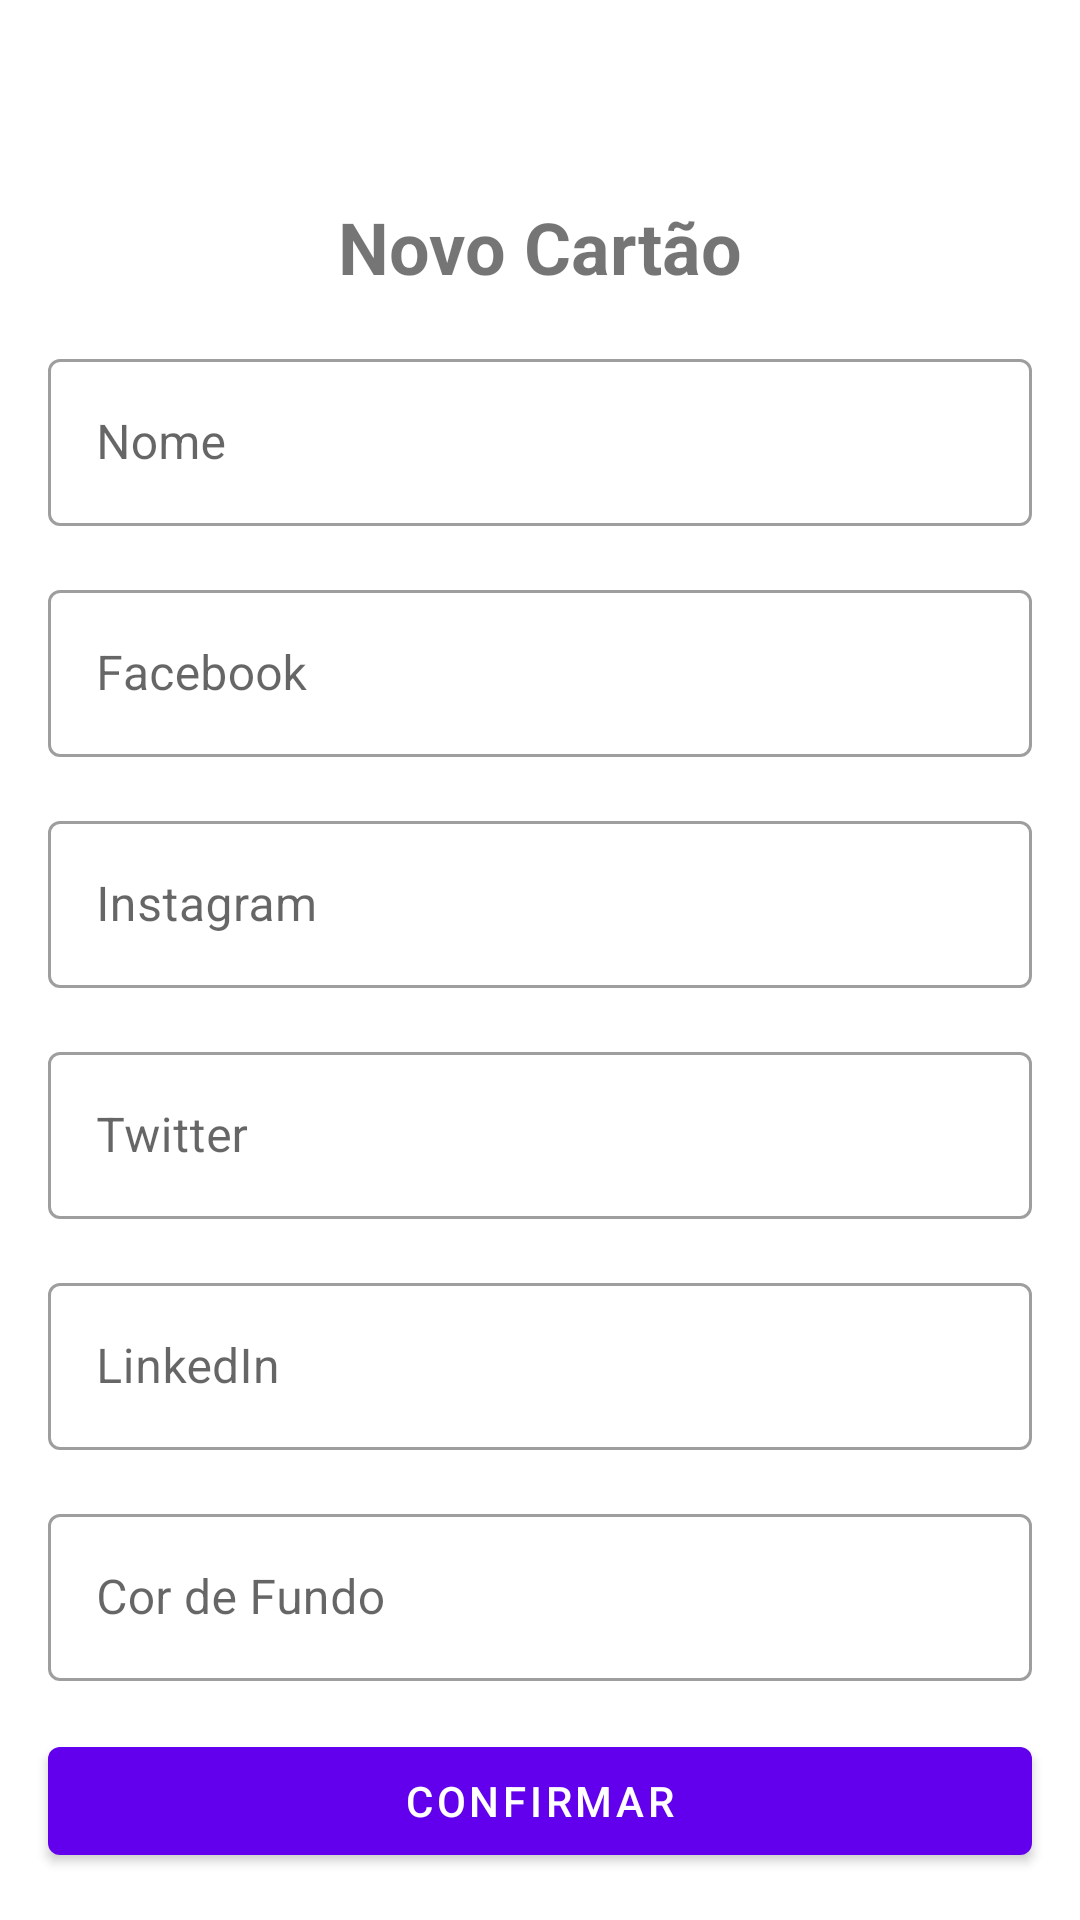

Here is an Android app screen rendered from its layout file. Give the layout XML and the strings, colors and styles it references.
<!-- AndroidManifest.xml: application theme Theme.SocialMediaCard -->
<!-- res/layout/activity_add_social_media_card.xml -->
<?xml version="1.0" encoding="utf-8"?>
<androidx.constraintlayout.widget.ConstraintLayout xmlns:android="http://schemas.android.com/apk/res/android"
    xmlns:app="http://schemas.android.com/apk/res-auto"
    xmlns:tools="http://schemas.android.com/tools"
    android:layout_width="match_parent"
    android:layout_height="match_parent"
    tools:context=".UI.AddSocialMediaCardActivity">

    <ImageButton
        android:id="@+id/btn_close"
        android:layout_width="50dp"
        android:layout_height="50dp"
        android:background="?attr/actionBarItemBackground"
        android:src="@drawable/ic_close"
        app:layout_constraintStart_toStartOf="parent"
        app:layout_constraintTop_toTopOf="parent"
        android:contentDescription="@string/iv_btn_description"/>

    <com.google.android.material.textview.MaterialTextView
        android:id="@+id/TextView_title"
        android:layout_width="wrap_content"
        android:layout_height="wrap_content"
        android:layout_margin="16dp"
        android:text="@string/label_new_card"
        android:textSize="24sp"
        android:textStyle="bold"
        app:layout_constraintEnd_toEndOf="parent"
        app:layout_constraintStart_toStartOf="parent"
        app:layout_constraintTop_toBottomOf="@id/btn_close" />

    <com.google.android.material.textfield.TextInputLayout
        android:id="@+id/til_nome"
        style="@style/Widget.MaterialComponents.TextInputLayout.OutlinedBox"
        android:layout_width="0dp"
        android:layout_height="wrap_content"
        android:layout_margin="16dp"
        android:hint="@string/label_nome"
        app:layout_constraintEnd_toEndOf="parent"
        app:layout_constraintStart_toStartOf="parent"
        app:layout_constraintTop_toBottomOf="@id/TextView_title" >

        <com.google.android.material.textfield.TextInputEditText
            android:layout_width="match_parent"
            android:layout_height="match_parent"
            android:inputType="text" />

    </com.google.android.material.textfield.TextInputLayout>

    <com.google.android.material.textfield.TextInputLayout
        android:id="@+id/til_facebook"
        style="@style/Widget.MaterialComponents.TextInputLayout.OutlinedBox"
        android:layout_width="0dp"
        android:layout_height="wrap_content"
        android:layout_margin="16dp"
        android:hint="@string/label_facebook"
        app:layout_constraintEnd_toEndOf="parent"
        app:layout_constraintStart_toStartOf="parent"
        app:layout_constraintTop_toBottomOf="@id/til_nome" >

        <com.google.android.material.textfield.TextInputEditText
            android:layout_width="match_parent"
            android:layout_height="match_parent"
            android:inputType="text" />

    </com.google.android.material.textfield.TextInputLayout>

    <com.google.android.material.textfield.TextInputLayout
        android:id="@+id/til_instagram"
        style="@style/Widget.MaterialComponents.TextInputLayout.OutlinedBox"
        android:layout_width="0dp"
        android:layout_height="wrap_content"
        android:layout_margin="16dp"
        android:hint="@string/label_instagram"
        app:layout_constraintEnd_toEndOf="parent"
        app:layout_constraintStart_toStartOf="parent"
        app:layout_constraintTop_toBottomOf="@id/til_facebook" >

        <com.google.android.material.textfield.TextInputEditText
            android:layout_width="match_parent"
            android:layout_height="match_parent"
            android:inputType="text" />

    </com.google.android.material.textfield.TextInputLayout>

    <com.google.android.material.textfield.TextInputLayout
        android:id="@+id/til_twitter"
        style="@style/Widget.MaterialComponents.TextInputLayout.OutlinedBox"
        android:layout_width="0dp"
        android:layout_height="wrap_content"
        android:layout_margin="16dp"
        android:hint="@string/label_twitter"
        app:layout_constraintEnd_toEndOf="parent"
        app:layout_constraintStart_toStartOf="parent"
        app:layout_constraintTop_toBottomOf="@id/til_instagram" >

        <com.google.android.material.textfield.TextInputEditText
            android:layout_width="match_parent"
            android:layout_height="match_parent"
            android:inputType="text" />

    </com.google.android.material.textfield.TextInputLayout>

    <com.google.android.material.textfield.TextInputLayout
        android:id="@+id/til_linkedin"
        style="@style/Widget.MaterialComponents.TextInputLayout.OutlinedBox"
        android:layout_width="0dp"
        android:layout_height="wrap_content"
        android:layout_margin="16dp"
        android:hint="@string/label_linkedin"
        app:layout_constraintEnd_toEndOf="parent"
        app:layout_constraintStart_toStartOf="parent"
        app:layout_constraintTop_toBottomOf="@id/til_twitter" >

        <com.google.android.material.textfield.TextInputEditText
            android:layout_width="match_parent"
            android:layout_height="match_parent"
            android:inputType="textUri" />

    </com.google.android.material.textfield.TextInputLayout>

    <com.google.android.material.textfield.TextInputLayout
        android:id="@+id/til_cor"
        style="@style/Widget.MaterialComponents.TextInputLayout.OutlinedBox"
        android:layout_width="0dp"
        android:layout_height="wrap_content"
        android:layout_margin="16dp"
        android:hint="@string/label_cor"
        app:layout_constraintEnd_toEndOf="parent"
        app:layout_constraintStart_toStartOf="parent"
        app:layout_constraintTop_toBottomOf="@id/til_linkedin" >

        <com.google.android.material.textfield.TextInputEditText
            android:layout_width="match_parent"
            android:layout_height="match_parent"
            android:inputType="text" />

    </com.google.android.material.textfield.TextInputLayout>

    <com.google.android.material.button.MaterialButton
        android:id="@+id/btn_confirmation"
        android:layout_width="0dp"
        android:layout_height="wrap_content"
        android:layout_margin="16dp"
        android:text="@string/label_btnConfirmar"
        app:layout_constraintStart_toStartOf="parent"
        app:layout_constraintEnd_toEndOf="parent"
        app:layout_constraintTop_toBottomOf="@id/til_cor" />

</androidx.constraintlayout.widget.ConstraintLayout>
<!-- resources referenced by this layout -->
<resources>
  <string name="iv_btn_description">Botão de fechar a Activity</string>
  <string name="label_btnConfirmar">Confirmar</string>
  <string name="label_cor">Cor de Fundo</string>
  <string name="label_facebook">Facebook</string>
  <string name="label_instagram">Instagram</string>
  <string name="label_linkedin">LinkedIn</string>
  <string name="label_new_card">Novo Cartão</string>
  <string name="label_nome">Nome</string>
  <string name="label_twitter">Twitter</string>
  <style name="Theme.SocialMediaCard" parent="Theme.MaterialComponents.DayNight.NoActionBar">
          
          <item name="colorPrimary">@color/purple_500</item>
          <item name="colorPrimaryVariant">@color/teal_700</item>
          <item name="colorOnPrimary">@color/white</item>
          
          <item name="colorSecondary">@color/teal_200</item>
          <item name="colorSecondaryVariant">@color/teal_700</item>
          <item name="colorOnSecondary">@color/white</item>
          
          <item name="android:statusBarColor" tools:targetApi="l">?attr/colorPrimaryVariant</item>
  
      </style>
  <!-- not gathered from this repository: default colours our renderer supplied (Android Studio template values) -->
  <color name="purple_500">#FF6200EE</color>
  <color name="teal_200">#FF03DAC5</color>
  <color name="teal_700">#FF018786</color>
  <color name="white">#FFFFFFFF</color>
</resources>
